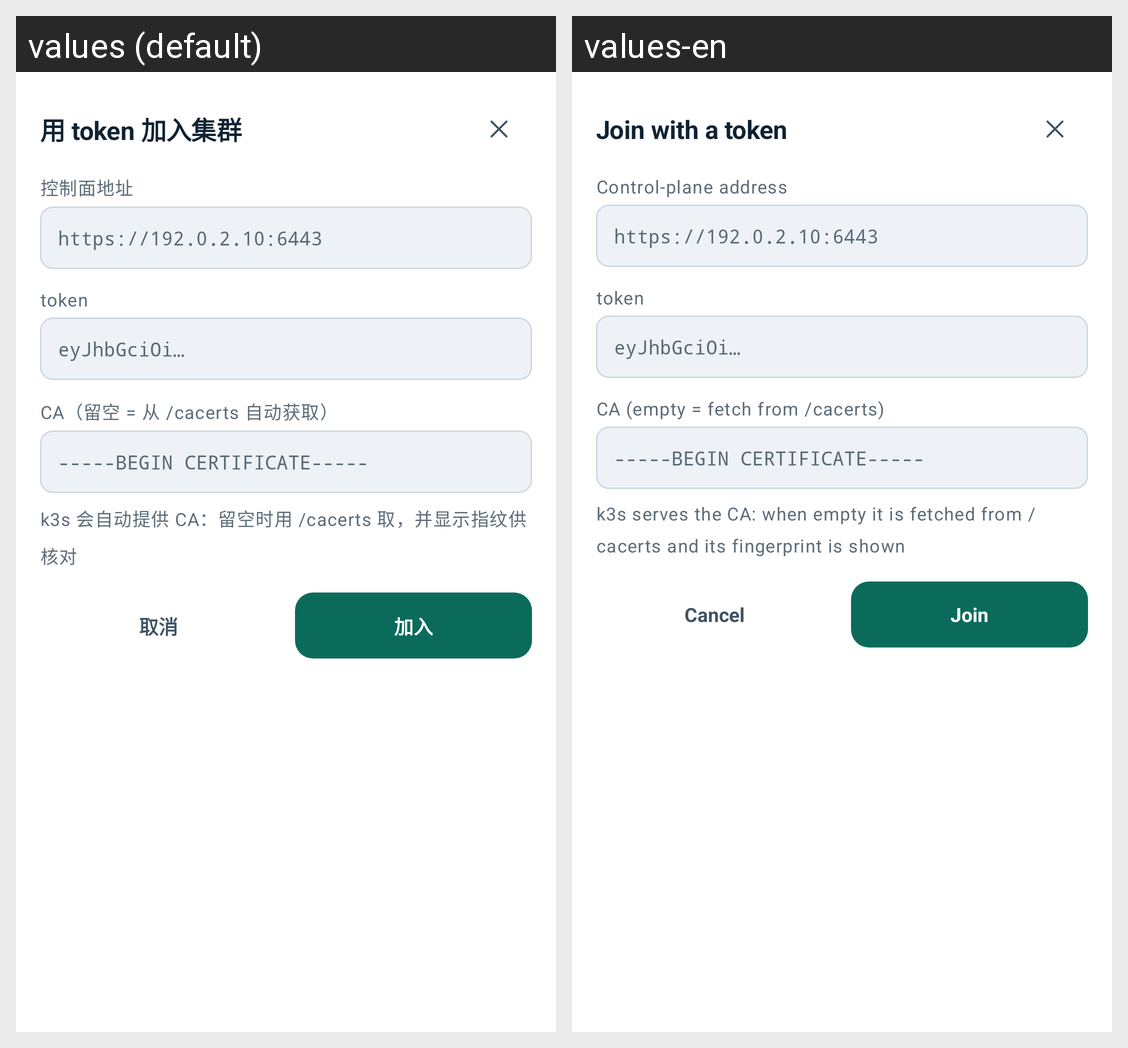

For this localized Android screen grid, give each drawn string resource with its value in every locale shown.
Android screen res/layout/sheet_join.xml rendered under 2 locales, left to right: values (default), values-en. Device: Nexus 5 (rendered at 1080×1920; each locale shown at half size, 540×960, under a caption strip naming it); theme Theme.MaterialComponents.DayNight.NoActionBar.
Strings drawn on this screen, with the default value and each locale's value (text and hints the layout hard-codes, and strings that could not be matched under every locale, appear in the picture but are not listed):

sheet_join_01
  values: 用 token 加入集群
  values-en: Join with a token

join_11
  values: 控制面地址
  values-en: Control-plane address

sheet_join_02
  values: CA（留空 = 从 /cacerts 自动获取）
  values-en: CA (empty = fetch from /cacerts)

sheet_join_03
  values: k3s 会自动提供 CA：留空时用 /cacerts 取，并显示指纹供核对
  values-en: k3s serves the CA: when empty it is fetched from /cacerts and its fingerprint is shown

sheet_confirm_02
  values: 取消
  values-en: Cancel

join_17
  values: 加入
  values-en: Join
